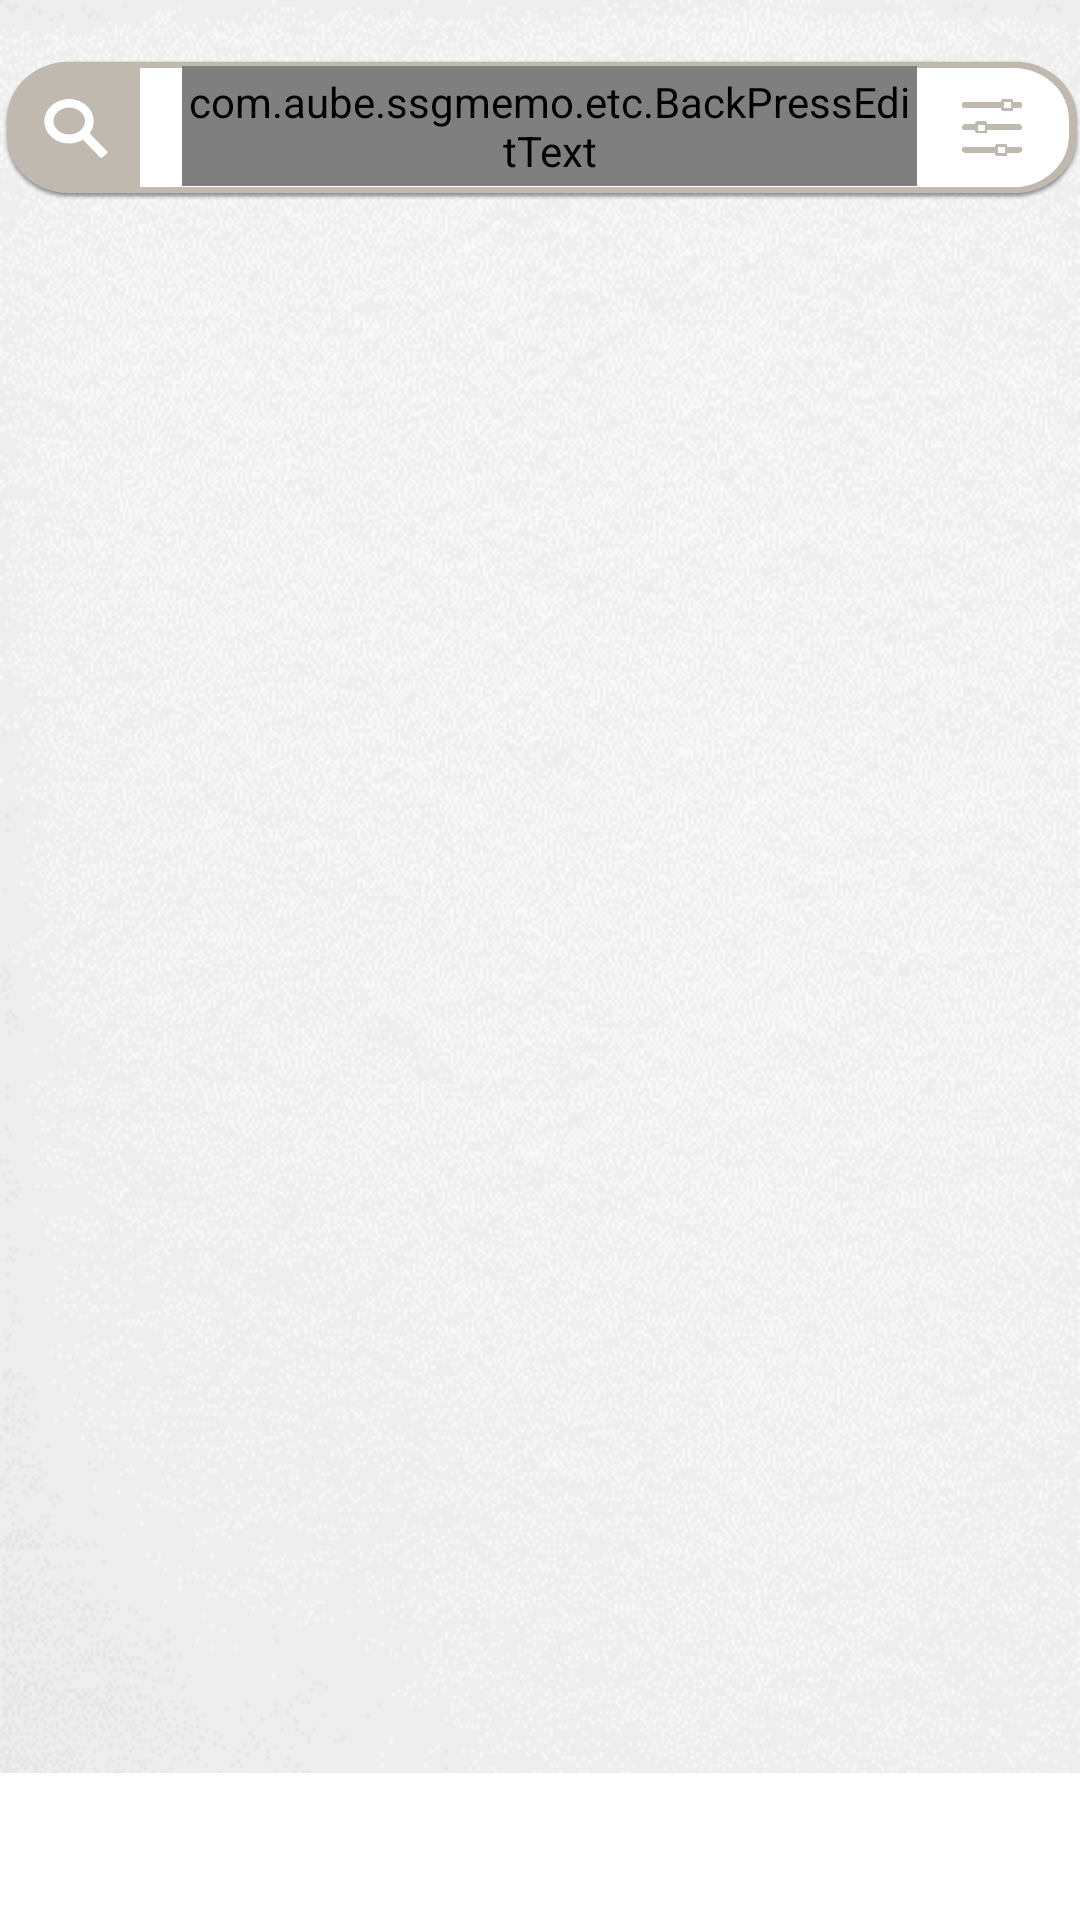

The Android layout XML behind this screen, and the referenced resources:
<!-- AndroidManifest.xml: application theme Theme.SsgMemo -->
<!-- res/layout/activity_view_ctgr.xml -->
<?xml version="1.0" encoding="utf-8"?>
<androidx.constraintlayout.widget.ConstraintLayout xmlns:android="http://schemas.android.com/apk/res/android"
    xmlns:app="http://schemas.android.com/apk/res-auto"
    xmlns:tools="http://schemas.android.com/tools"
    android:id="@+id/viewCtgrLayout"
    android:layout_width="match_parent"
    android:layout_height="match_parent"
    android:background="@drawable/background"
    tools:context=".common.ViewCtgrActivity">

    <LinearLayout
        android:id="@+id/linearLayout"
        android:layout_width="360dp"
        android:layout_height="47dp"
        android:layout_marginStart="20dp"
        android:layout_marginTop="20dp"
        android:layout_marginEnd="20dp"
        android:background="@drawable/graysearchbar"
        android:orientation="horizontal"
        app:layout_constraintEnd_toEndOf="parent"
        app:layout_constraintHorizontal_bias="0.49"
        app:layout_constraintStart_toStartOf="parent"
        app:layout_constraintTop_toTopOf="parent">

        <com.aube.ssgmemo.etc.BackPressEditText
            android:id="@+id/keyword"
            android:layout_width="245dp"
            android:layout_height="40dp"
            android:layout_marginLeft="60dp"
            android:layout_marginTop="2dp"
            android:background="#00FFFFFF"
            android:ems="10"
            android:hint="@string/search"
            android:imeOptions="actionSearch"
            android:inputType="textPersonName"
            android:textAlignment="textStart"
            android:textColor="#5A4C3D"
            android:textSize="17sp" />

        <ImageView
            android:id="@+id/btnFilter"
            android:layout_width="35dp"
            android:layout_height="19dp"
            android:layout_marginTop="13dp"
            android:layout_marginEnd="28dp"
            android:paddingLeft="15dp"
            android:scaleType="fitXY"
            app:srcCompat="@drawable/grayfilter" />
    </LinearLayout>

    <Spinner
        android:id="@+id/condition3"
        android:layout_width="182dp"
        android:layout_height="49dp"
        android:layout_marginTop="72dp"
        android:layout_marginEnd="24dp"
        android:visibility="gone"
        app:layout_constraintEnd_toEndOf="parent"
        app:layout_constraintHorizontal_bias="0.0"
        app:layout_constraintStart_toEndOf="@+id/condition4"
        app:layout_constraintTop_toTopOf="parent" />

    <Spinner
        android:id="@+id/condition4"
        android:layout_width="182dp"
        android:layout_height="48dp"
        android:layout_marginStart="24dp"
        android:layout_marginTop="72dp"
        android:visibility="gone"
        app:layout_constraintStart_toStartOf="parent"
        app:layout_constraintTop_toTopOf="parent" />

    <androidx.recyclerview.widget.RecyclerView
        android:id="@+id/recyclerSearch"
        android:layout_width="352dp"
        android:layout_height="0dp"
        android:layout_marginStart="5dp"
        android:layout_marginTop="20dp"
        android:layout_marginEnd="5dp"
        android:layout_marginBottom="10dp"
        android:background="#1AEDC089"
        android:visibility="gone"
        app:layoutManager="androidx.recyclerview.widget.LinearLayoutManager"
        app:layout_constraintBottom_toTopOf="@+id/adView"
        app:layout_constraintEnd_toEndOf="parent"
        app:layout_constraintHorizontal_bias="0.489"
        app:layout_constraintStart_toStartOf="parent"
        app:layout_constraintTop_toBottomOf="@+id/linearLayout"
        tools:listitem="@layout/recycler_search_memo" />

    <androidx.recyclerview.widget.RecyclerView
        android:id="@+id/recyclerViewCtgr"
        android:layout_width="359dp"
        android:layout_height="0dp"
        android:layout_marginTop="20dp"
        android:layout_marginBottom="20dp"
        app:layout_constraintBottom_toTopOf="@+id/adView"
        app:layout_constraintEnd_toEndOf="parent"
        app:layout_constraintHorizontal_bias="0.48"
        app:layout_constraintStart_toStartOf="parent"
        app:layout_constraintTop_toBottomOf="@+id/linearLayout"
        app:layout_constraintVertical_bias="0.0"
        tools:layoutManager="GridLayoutManager" />

    <TextView
        android:id="@+id/emptyText4"
        android:layout_width="0dp"
        android:layout_height="0dp"
        android:layout_marginTop="20dp"
        android:layout_marginBottom="10dp"
        android:gravity="center"
        android:text="@string/empty_searchResult"
        android:textAlignment="center"
        android:textSize="30dp"
        android:visibility="invisible"
        app:layout_constraintBottom_toTopOf="@+id/adView"
        app:layout_constraintEnd_toEndOf="parent"
        app:layout_constraintHorizontal_bias="1.0"
        app:layout_constraintStart_toStartOf="parent"
        app:layout_constraintTop_toBottomOf="@+id/linearLayout"
        app:layout_constraintVertical_bias="1.0" />

    <ImageButton
        android:id="@+id/adView"
        android:layout_width="412dp"
        android:layout_height="49dp"
        android:layout_alignParentBottom="true"
        android:layout_centerHorizontal="true"
        android:background="#FFFFFF"
        app:layout_constraintBottom_toBottomOf="parent"
        app:layout_constraintEnd_toEndOf="parent"
        app:layout_constraintStart_toStartOf="parent" />

</androidx.constraintlayout.widget.ConstraintLayout>
<!-- res/layout/recycler_search_memo.xml (included above) -->
<?xml version="1.0" encoding="utf-8"?>
<androidx.constraintlayout.widget.ConstraintLayout xmlns:android="http://schemas.android.com/apk/res/android"
    xmlns:app="http://schemas.android.com/apk/res-auto"
    xmlns:tools="http://schemas.android.com/tools"
    android:layout_width="match_parent"
    android:layout_height="wrap_content"
    android:background="#00DADADA"
    android:paddingTop="5dp"
    android:paddingBottom="5dp">

    <TextView
        android:id="@+id/searchTitle"
        android:layout_width="250dp"
        android:layout_height="wrap_content"
        android:layout_marginLeft="10dp"
        android:layout_marginTop="4dp"
        android:textSize="20sp"
        app:layout_constraintEnd_toEndOf="parent"
        app:layout_constraintHorizontal_bias="0.099"
        app:layout_constraintStart_toStartOf="parent"
        app:layout_constraintTop_toTopOf="parent" />

    <TextView
        android:id="@+id/searchContent"
        android:layout_width="250dp"
        android:layout_height="wrap_content"
        android:layout_marginLeft="10dp"
        android:layout_marginBottom="5dp"
        android:maxLines="1"
        app:layout_constraintBottom_toBottomOf="parent"
        app:layout_constraintEnd_toEndOf="parent"
        app:layout_constraintHorizontal_bias="0.099"
        app:layout_constraintStart_toStartOf="parent"
        app:layout_constraintTop_toBottomOf="@+id/searchTitle"
        app:layout_constraintVertical_bias="0.0" />

    <TextView
        android:id="@+id/searchDate"
        android:layout_width="wrap_content"
        android:layout_height="wrap_content"
        android:layout_marginEnd="16dp"
        android:textAlignment="textEnd"
        app:layout_constraintBottom_toBottomOf="parent"
        app:layout_constraintEnd_toEndOf="parent"
        app:layout_constraintTop_toTopOf="parent" />
</androidx.constraintlayout.widget.ConstraintLayout>
<!-- resources referenced by this layout -->
<resources>
  <!-- drawable background: png bitmap (drawable, 32850 bytes) -->
  <!-- drawable grayfilter: png bitmap (drawable, 2037 bytes) -->
  <!-- drawable graysearchbar: png bitmap (drawable, 18906 bytes) -->
  <string name="empty_searchResult">검색 결과가 없습니다</string>
  <string name="search">메모를 검색하세요</string>
  <style name="Theme.SsgMemo" parent="Theme.MaterialComponents.DayNight.NoActionBar">
          
          <item name="colorAccent">@color/orange</item>
          
          <item name="android:statusBarColor" tools:targetApi="l">#FFEEEEEE</item>
          <item name="android:windowLightStatusBar" tools:targetApi="m">true</item>
          
          <item name="windowNoTitle">true</item>
      </style>
  <color name="orange">#EEC18A</color>
</resources>
